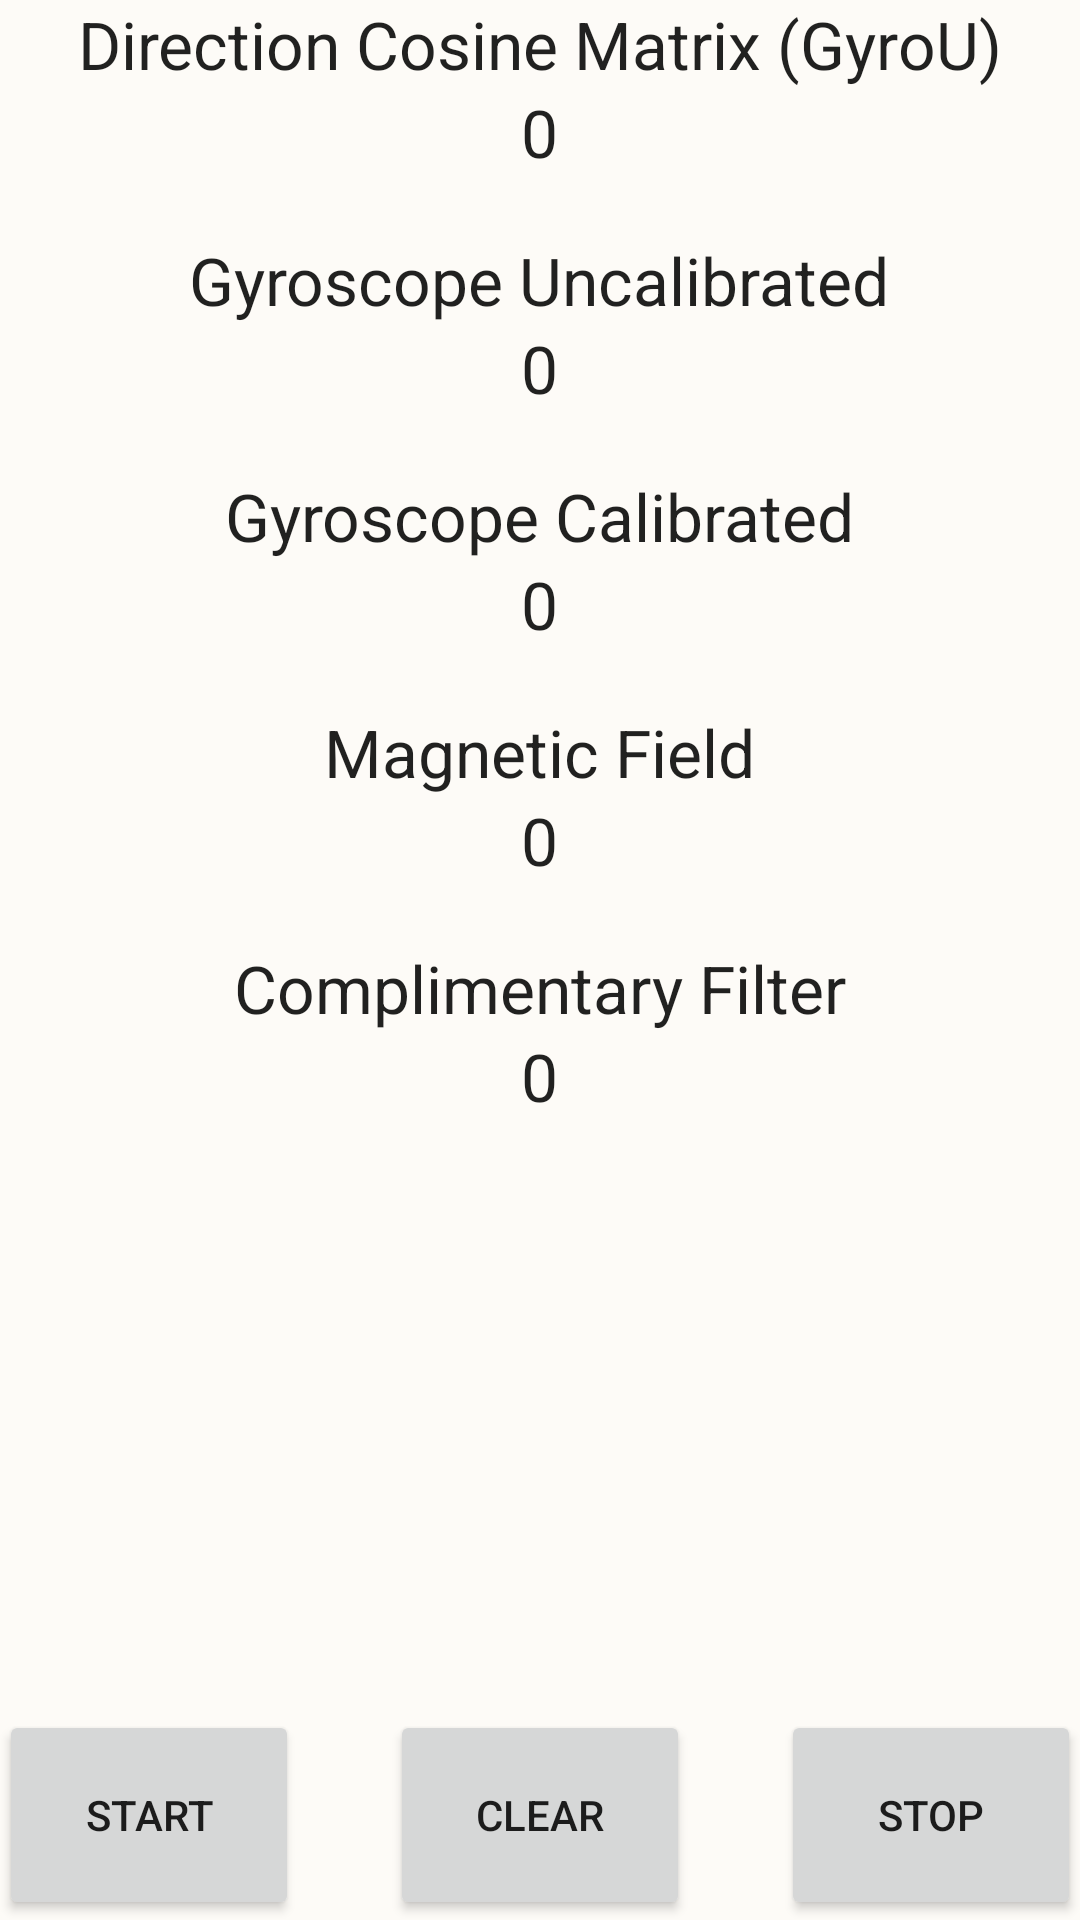

Layout XML and referenced resources for this Android screen:
<!-- AndroidManifest.xml: application theme AppTheme -->
<!-- res/layout/activity_heading.xml -->
<RelativeLayout xmlns:android="http://schemas.android.com/apk/res/android"
    xmlns:tools="http://schemas.android.com/tools" android:layout_width="match_parent"
    android:layout_height="match_parent" android:paddingLeft="@dimen/activity_horizontal_margin"
    android:paddingRight="@dimen/activity_horizontal_margin"
    android:paddingTop="@dimen/activity_vertical_margin"
    android:paddingBottom="@dimen/activity_vertical_margin"
    tools:context="padik.deadreckoning.activity.HeadingActivity"
    android:id="@+id/orientation_layout_relative">

    <TextView
        android:layout_width="wrap_content"
        android:layout_height="wrap_content"
        android:textAppearance="?android:attr/textAppearanceLarge"
        android:text="@string/dcm_gyrou"
        android:id="@+id/textView4"
        android:layout_alignParentTop="true"
        android:layout_centerHorizontal="true" />

    <TextView
        android:layout_width="wrap_content"
        android:layout_height="wrap_content"
        android:textAppearance="?android:attr/textAppearanceLarge"
        android:text="@string/zero"
        android:id="@+id/textDirectionCosine"
        android:layout_below="@+id/textView4"
        android:layout_centerHorizontal="true" />

    <TextView
        android:layout_width="wrap_content"
        android:layout_height="wrap_content"
        android:textAppearance="?android:attr/textAppearanceLarge"
        android:text="@string/gyroscope_uncalibrated"
        android:id="@+id/textView"
        android:layout_below="@+id/textDirectionCosine"
        android:layout_centerHorizontal="true"
        android:layout_marginTop="20dp"/>

    <TextView
        android:layout_width="wrap_content"
        android:layout_height="wrap_content"
        android:textAppearance="?android:attr/textAppearanceLarge"
        android:text="@string/zero"
        android:id="@+id/textGyroscopeU"
        android:layout_below="@+id/textView"
        android:layout_centerHorizontal="true" />

    <TextView
        android:layout_width="wrap_content"
        android:layout_height="wrap_content"
        android:textAppearance="?android:attr/textAppearanceLarge"
        android:text="@string/gyroscope_calibrated"
        android:id="@+id/textView6"
        android:layout_below="@+id/textGyroscopeU"
        android:layout_centerHorizontal="true"
        android:layout_marginTop="20dp" />

    <TextView
        android:layout_width="wrap_content"
        android:layout_height="wrap_content"
        android:textAppearance="?android:attr/textAppearanceLarge"
        android:text="@string/zero"
        android:id="@+id/textGyroscope"
        android:layout_below="@+id/textView6"
        android:layout_centerHorizontal="true" />

    <TextView
        android:layout_width="wrap_content"
        android:layout_height="wrap_content"
        android:textAppearance="?android:attr/textAppearanceLarge"
        android:text="@string/magnetic_field"
        android:id="@+id/textView8"
        android:layout_below="@+id/textGyroscope"
        android:layout_centerHorizontal="true"
        android:layout_marginTop="20dp" />

    <TextView
        android:layout_width="wrap_content"
        android:layout_height="wrap_content"
        android:textAppearance="?android:attr/textAppearanceLarge"
        android:text="@string/zero"
        android:id="@+id/textMagneticField"
        android:layout_below="@+id/textView8"
        android:layout_centerHorizontal="true" />

    <TextView
        android:layout_width="wrap_content"
        android:layout_height="wrap_content"
        android:textAppearance="?android:attr/textAppearanceLarge"
        android:text="@string/complimentary_filter"
        android:id="@+id/textView10"
        android:layout_below="@+id/textMagneticField"
        android:layout_centerHorizontal="true"
        android:layout_marginTop="20dp" />

    <TextView
        android:layout_width="wrap_content"
        android:layout_height="wrap_content"
        android:textAppearance="?android:attr/textAppearanceLarge"
        android:text="@string/zero"
        android:id="@+id/textRotationVector"
        android:layout_below="@+id/textView10"
        android:layout_centerHorizontal="true" />

    <Button
        android:layout_width="100dp"
        android:layout_height="70dp"
        android:text="@string/start"
        android:id="@+id/buttonStart"
        android:layout_alignParentBottom="true"
        android:layout_alignParentStart="true" />

    <Button
        android:layout_width="100dp"
        android:layout_height="70dp"
        android:text="@string/stop"
        android:id="@+id/buttonStop"
        android:layout_alignBottom="@+id/buttonStart"
        android:layout_alignParentEnd="true" />

    <Button
        android:layout_width="100dp"
        android:layout_height="70dp"
        android:text="@string/clear"
        android:id="@+id/buttonClear"
        android:layout_alignParentBottom="true"
        android:layout_centerHorizontal="true" />

</RelativeLayout>
<!-- resources referenced by this layout -->
<resources>
  <string name="clear">Clear</string>
  <string name="complimentary_filter">Complimentary Filter</string>
  <string name="dcm_gyrou">Direction Cosine Matrix (GyroU)</string>
  <string name="gyroscope_calibrated">Gyroscope Calibrated</string>
  <string name="gyroscope_uncalibrated">Gyroscope Uncalibrated</string>
  <string name="magnetic_field">Magnetic Field</string>
  <string name="start">Start</string>
  <string name="stop">Stop</string>
  <string name="zero">0</string>
  <style name="AppTheme" parent="Theme.MaterialComponents.Light.NoActionBar">
          <item name="colorPrimary">@color/colorPrimary</item>
          <item name="colorPrimaryDark">@color/colorPrimaryDark</item>
          <item name="colorAccent">@color/colorAccent</item>
          <item name="android:windowBackground">@color/background</item>
  
          
          <item name="colorSurface">@color/surface</item>
          <item name="colorOnSurface">@color/onSurface</item>
          <item name="colorOnPrimary">@color/white</item>
          <item name="colorSecondary">@color/colorPrimaryLight</item>
          <item name="colorOnSecondary">@color/white</item>
          <item name="colorError">@color/colorError</item>
          <item name="colorOnError">@color/white</item>
  
          
          <item name="shapeAppearanceSmallComponent">@style/ShapeAppearance.App.SmallComponent</item>
          <item name="shapeAppearanceMediumComponent">@style/ShapeAppearance.App.MediumComponent</item>
          <item name="shapeAppearanceLargeComponent">@style/ShapeAppearance.App.LargeComponent</item>
      </style>
  <color name="colorPrimary">#D32F2F</color>
  <color name="colorPrimaryDark">#B71C1C</color>
  <color name="colorAccent">#FF5252</color>
  <color name="background">#FDFBF7</color>
  <color name="surface">#FDFBF7</color>
  <color name="onSurface">#1A1C1E</color>
  <color name="white">#FFFFFF</color>
  <color name="colorPrimaryLight">#EF5350</color>
  <color name="colorError">#C62828</color>
  <style name="ShapeAppearance.App.SmallComponent" parent="ShapeAppearance.MaterialComponents.SmallComponent">
          <item name="cornerSize">8dp</item>
      </style>
  <style name="ShapeAppearance.App.MediumComponent" parent="ShapeAppearance.MaterialComponents.MediumComponent">
          <item name="cornerSize">16dp</item>
      </style>
  <style name="ShapeAppearance.App.LargeComponent" parent="ShapeAppearance.MaterialComponents.LargeComponent">
          <item name="cornerSize">24dp</item>
      </style>
</resources>
